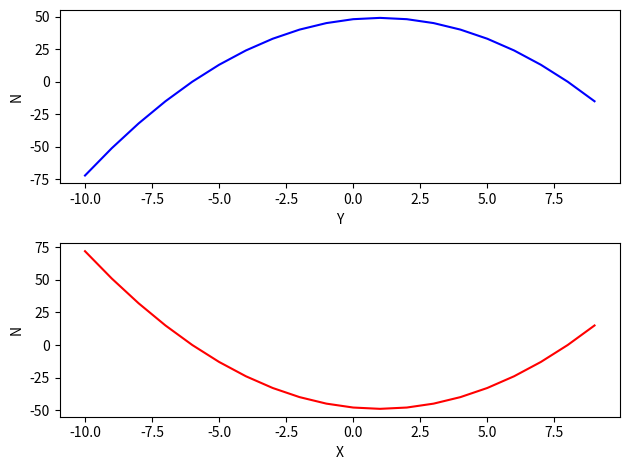
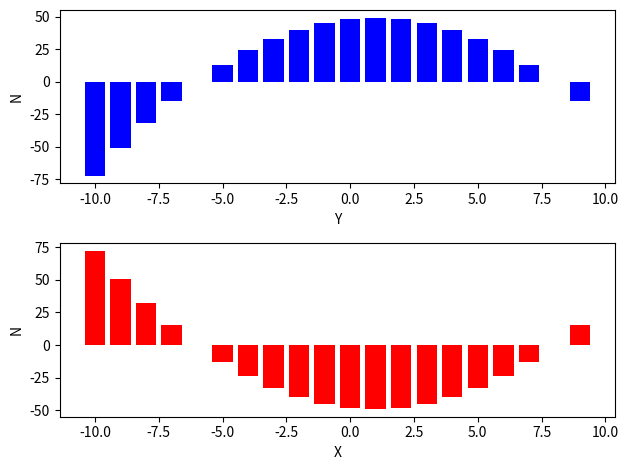
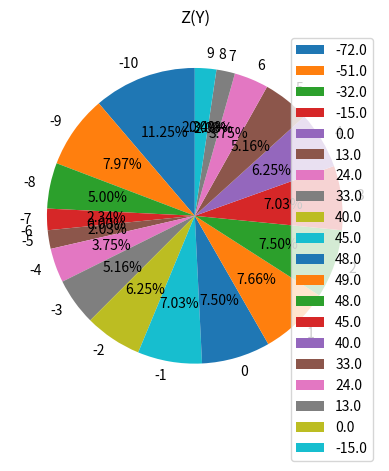
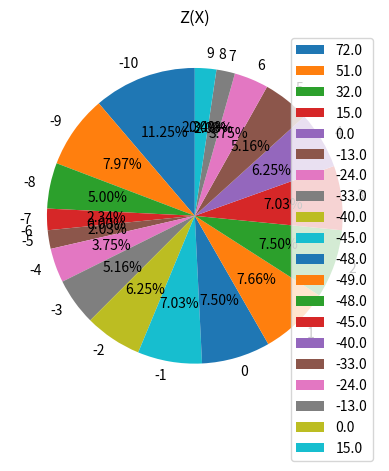

These charts were generated, in order, by the following Python code: (Note: this script raises an exception after producing the figures.)
import numpy as np
import matplotlib.pyplot as plt
import random as rnd

'''Это переменные которые можно изменять'''
a = 1
b = 1
x1 = y2 = rnd.randint(-10, 10)

"""Это переменные, которые меняют значения в срезе x = C"""
y1 = []
z1 = []
'''Это переменные, которые меняют значения в срезе y = C'''
x2 = []
z2 = []
for i in np.arange(-10, 10):  # i stands for Y
    y1.append(i)
    z1.append((x1 - a) ** 2 / a - (i - b) ** 2 / b)
for j in np.arange(-10, 10):  # j stands for X
    x2.append(j)
    z2.append((j - a) ** 2 / a - (y2 - b) ** 2 / b)

"""Делает графики функций z(x) и z(y)"""


def make_graphics():
    fig = plt.figure()
    ax1 = fig.add_subplot(211)
    ax1.plot(y1, z1, color="b")
    ax1.set_xlabel("Y")
    ax1.set_ylabel("N")

    ax2 = fig.add_subplot(212)
    ax2.plot(x2, z2, color="r")
    ax2.set_xlabel("X")
    ax2.set_ylabel("N")
    plt.tight_layout()
    plt.show()


"""Делает гистограмы функций z(x) и z(y)"""


def make_histograms():
    fig = plt.figure()
    ax1 = fig.add_subplot(211)
    ax1.bar(y1, z1, color="b")
    ax1.set_xlabel("Y")
    ax1.set_ylabel("N")

    ax2 = fig.add_subplot(212)
    ax2.bar(x2, z2, color="r")
    ax2.set_xlabel("X")
    ax2.set_ylabel("N")

    plt.tight_layout()
    plt.show()


"""Делает круговые диаграммы функций z(x) и z(y)"""


def make_piecharts():
    fig1 = plt.figure()
    ax1 = fig1.add_subplot(111)
    ax1.pie(list(map(abs, z1)), labels=y1, autopct="%1.2f%%", startangle=90)
    ax1.legend(z1)
    plt.title("Z(Y)")

    fig2 = plt.figure()
    ax2 = fig2.add_subplot(111)
    ax2.pie(list(map(abs, z2)), labels=x2, autopct="%1.2f%%", startangle=90)
    ax2.legend(z2)
    plt.title("Z(X)")

    plt.show()


"""Делает таблицы занчений срезов x=C и y=C"""


def make_tables():
    fig, (ax1, ax2) = plt.subplots(ncols=2, nrows=1)
    ax1.axis('off')
    x1_ = [x1 for _ in range(len(y1))]
    data1 = list(zip(x1, y1, z1))
    headers1 = ["X", "Y", "Z"]
    table1 = ax1.table(cellText=data1, colLabels=headers1, loc='center')
    ax1.set_title("Зріз x = %d" % x1)

    ax2.axis('off')
    y2_ = [y2 for _ in range(len(x2))]
    data2 = list(zip(y2, x2, z2))
    headers2 = ["Y", "X", "Z"]
    table2 = ax2.table(cellText=data2, colLabels=headers2, loc='center')
    ax2.set_title("Зріз y = %d" % y2)

    plt.tight_layout()
    plt.show()


make_graphics()
make_histograms()
make_piecharts()
make_tables()